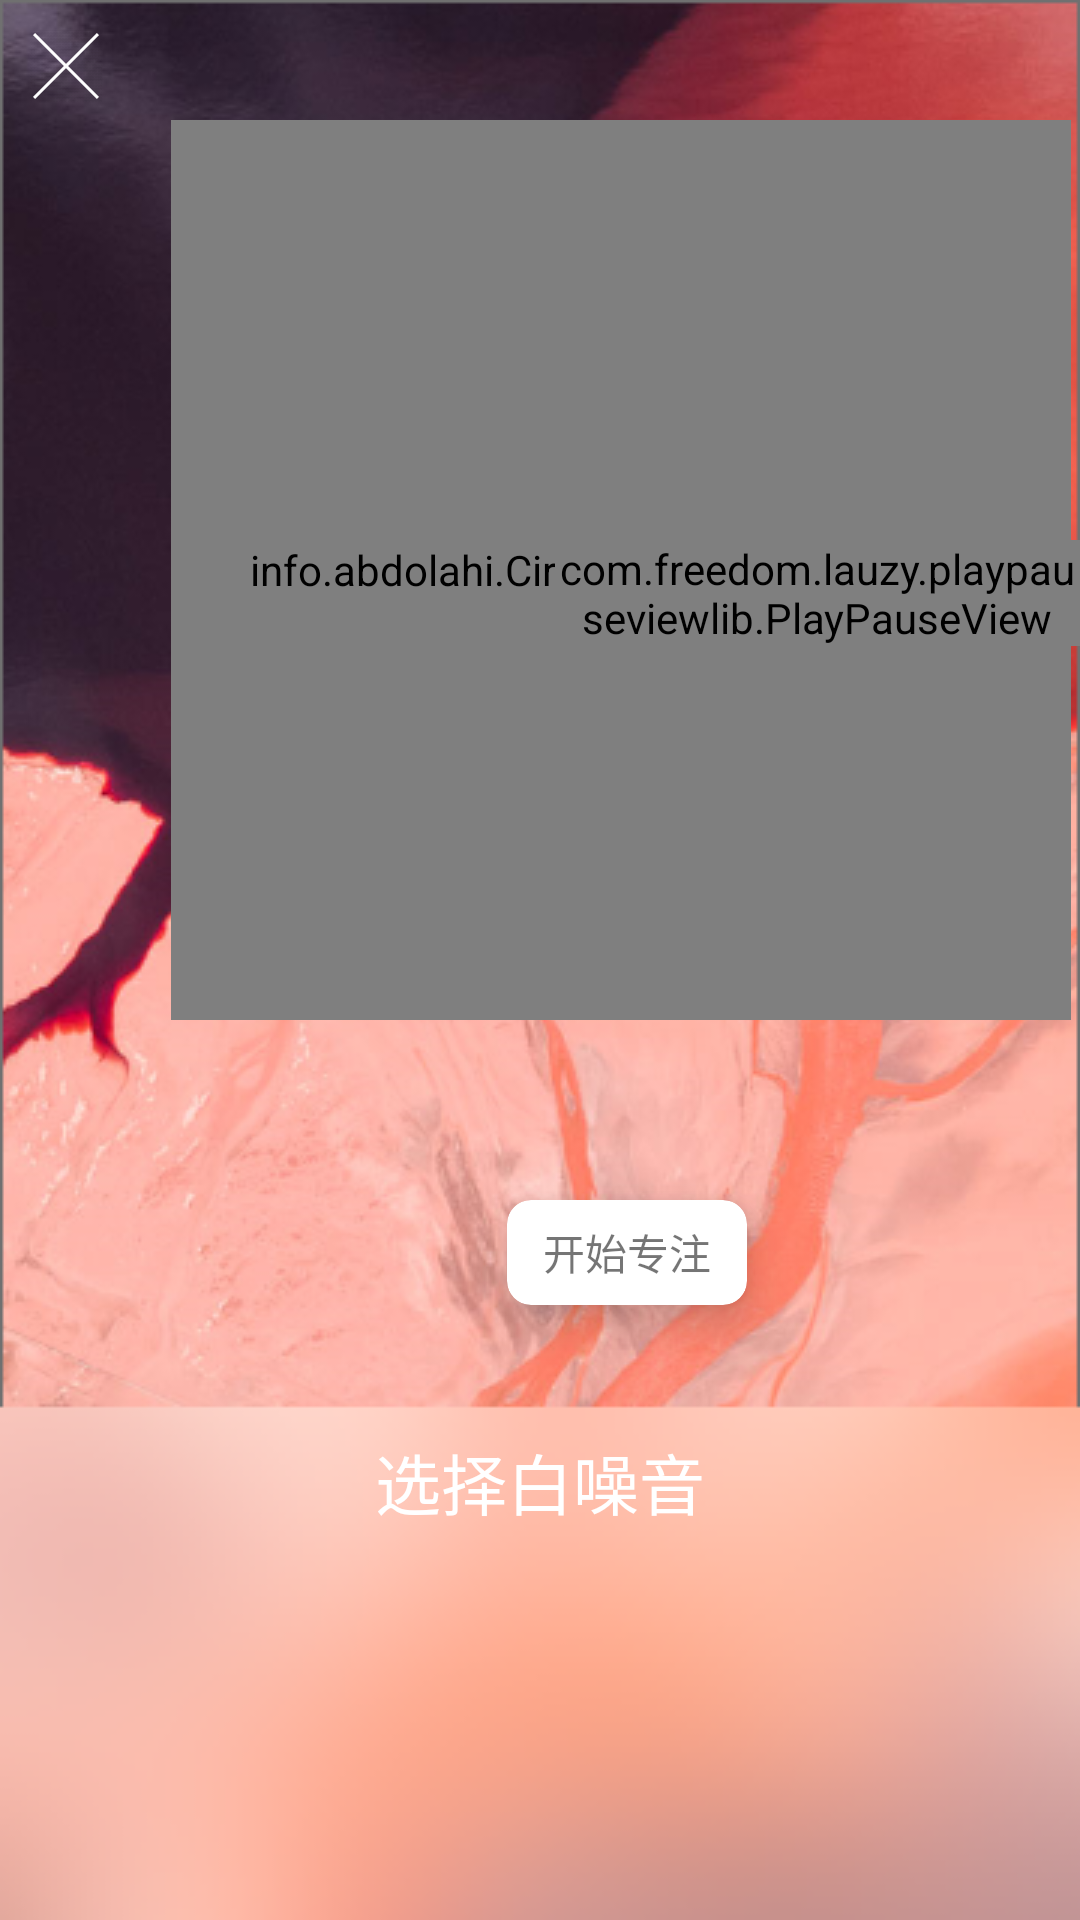

Write the Android layout XML for this screen, with the resource values it uses.
<!-- AndroidManifest.xml: application theme recycletheme -->
<!-- res/layout/activity_play.xml -->
<?xml version="1.0" encoding="utf-8"?>
<RelativeLayout xmlns:android="http://schemas.android.com/apk/res/android"
    android:layout_width="match_parent"
    android:layout_height="match_parent"
    android:background="@drawable/background_play1"
    xmlns:app="http://schemas.android.com/apk/res-auto">


        <ImageView
            android:padding="10dp"
            android:src="@mipmap/close"
            android:id="@+id/close"
            android:layout_width="wrap_content"
            android:layout_height="wrap_content" />
        <info.abdolahi.CircularMusicProgressBar xmlns:app="http://schemas.android.com/apk/res-auto"
            android:id="@+id/album_art"
            android:layout_width="300dp"
            android:layout_height="300dp"
            android:layout_marginLeft="57dp"
            android:layout_marginTop="40dp"
            android:src="@drawable/zhuanzhu"
            app:border_color="#00796B"
            app:border_width="2dp"
            app:centercircle_diammterer="1"
            app:draw_anticlockwise="false"

            app:progress_color="#80CBC4"
            app:progress_startAngle="-90" />
        <TextView
            android:textStyle="bold"
            android:textSize="20dp"
            android:textColor="#FFFFFF"
            android:layout_marginLeft="182dp"
            android:layout_marginTop="150dp"
            android:id="@+id/stime"
            android:layout_width="80dp"
            android:layout_height="wrap_content" />
        <com.freedom.lauzy.playpauseviewlib.PlayPauseView
            android:id="@+id/pausebutton"
            android:layout_marginLeft="185dp"
            android:layout_marginTop="180dp"
            android:layout_width="wrap_content"
            android:layout_height="wrap_content" />
        <android.support.v7.widget.CardView

            android:id="@+id/playmusic"
            android:layout_width="80dp"
            android:layout_height="35dp"

            android:layout_marginLeft="169dp"
            android:layout_marginTop="400dp"
            android:background="#FFFFFF"
            app:cardCornerRadius="8dp"
            app:cardElevation="8dp">

            <TextView
                android:layout_width="wrap_content"
                android:layout_height="wrap_content"
                android:layout_gravity="center"
                android:text="开始专注" />
        </android.support.v7.widget.CardView>
        <TextView
            android:layout_marginBottom="10dp"
            android:textSize="22dp"
            android:layout_above="@+id/recycle_1"
            android:textColor="#FFFFFF"
            android:layout_centerHorizontal="true"
            android:text="选择白噪音"
            android:layout_width="wrap_content"
            android:layout_height="wrap_content" />
        <android.support.v7.widget.RecyclerView

            android:layout_alignParentBottom="true"
            android:id="@+id/recycle_1"
            android:layout_width="match_parent"
            android:layout_height="120dp">

        </android.support.v7.widget.RecyclerView>

</RelativeLayout>
<!-- resources referenced by this layout -->
<resources>
  <!-- drawable background_play1: png bitmap (drawable, 231274 bytes) -->
  <!-- drawable zhuanzhu: png bitmap (drawable, 8156 bytes) -->
  <!-- mipmap close: png bitmap (mipmap-xxhdpi, 795 bytes) -->
  <style name="recycletheme" parent="AppTheme" />
  <style name="AppTheme" parent="Theme.AppCompat.Light.NoActionBar">
          
          <item name="android:textColorPrimary">@color/textcolorprimary</item>
          <item name="colorPrimary">#ffffff</item>
          <item name="colorPrimaryDark">#ffffff</item>
          <item name="colorAccent">@color/colorAccent</item>
          <item name="android:fitsSystemWindows">true</item>
          <item name="android:navigationBarColor">#ffffff</item>
          <item name="android:windowBackground">@color/colorPrimary</item>
  
          
      </style>
  <color name="textcolorprimary">#000203</color>
  <color name="colorAccent">#FF4081</color>
  <color name="colorPrimary">#ffffff</color>
</resources>
